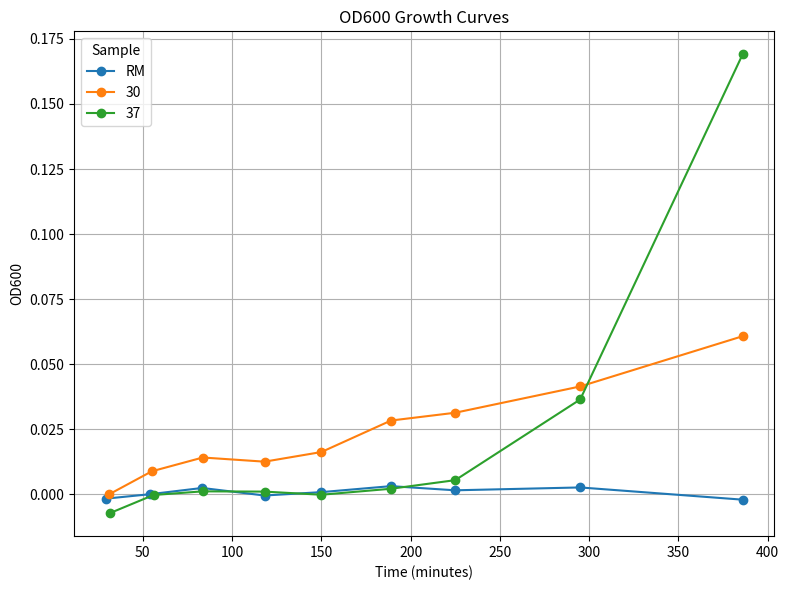

This figure's Python source:
import pandas as pd
import matplotlib.pyplot as plt

# Rebuild the dataset including the missing 4:55 and 6:26 entries,
# and ensure each row has an explicit time.
rows = [
    ("RM", "29:21",  -0.0016),
    ("30", "30:57",   0.0000),
    ("37", "31:25",  -0.0072),
    ("RM", "54:00",   0.0001),
    ("30", "55",      0.0089),
    ("37", "56",      -0.0002),
    ("RM", "1:23:14", 0.0025),
    ("30", "1:23:34", 0.0142),
    ("37", "1:23:34", 0.0012),
    ("RM", "1:58:11", -0.0004),
    ("30", "1:58:11", 0.0126),
    ("37", "1:58:11", 0.0011),
    ("RM", "2:30:00", 0.0009),
    ("30", "2:30:00", 0.0163),
    ("37", "2:30:00", -0.0001),
    ("RM", "3:09",    0.0032),
    ("30", "3:09",    0.0284),
    ("37", "3:09",    0.0022),
    ("RM", "3:45:00", 0.0016),
    ("30", "3:45:00", 0.0314),
    ("37", "3:45:00", 0.0055),
    ("RM", "4:55",    0.0027),
    ("30", "4:55",    0.0415),
    ("37", "4:55",    0.0365),
    ("RM", "6:26",   -0.0020),
    ("30", "6:26",    0.0608),
    ("37", "6:26",    0.1691),
]

df = pd.DataFrame(rows, columns=["Sample", "Time", "OD600"])

# Context-aware parser: 
# - "hh:mm:ss" -> hours, minutes, seconds
# - "mm:ss" (when first part >= 15) -> minutes, seconds (early measurements)
# - "hh:mm" (when first part <= 12 and we've already crossed 60 min previously) -> hours, minutes
def parse_time_series_to_minutes(times):
    mins = []
    seen_hour_format = False
    prev_min = None
    for t in times:
        parts = t.split(":")
        if len(parts) == 3:
            h, m, s = map(int, parts)
            total = h * 60 + m + s / 60.0
            seen_hour_format = True
        elif len(parts) == 2:
            a, b = map(int, parts)
            # Heuristic switch: if we've already seen hour-format or prev >= 60,
            # and the first part is plausibly an hour (<= 12), treat as hh:mm.
            if (seen_hour_format or (prev_min is not None and prev_min >= 60)) and a <= 12:
                total = a * 60 + b  # hh:mm
            else:
                total = a + b / 60.0  # mm:ss
        else:  # single number means minutes
            total = float(parts[0])
        mins.append(total)
        prev_min = total
    return mins

df["Time_min"] = parse_time_series_to_minutes(df["Time"].tolist())


# Plot each sample type
plt.figure(figsize=(8,6))
for sample in df["Sample"].unique():
    subset = df[df["Sample"] == sample]
    plt.plot(subset["Time_min"], subset["OD600"], marker='o', label=sample)

plt.xlabel("Time (minutes)")
plt.ylabel("OD600")
plt.title("OD600 Growth Curves")
plt.legend(title="Sample")
plt.grid(True)
plt.tight_layout()
plt.show()

